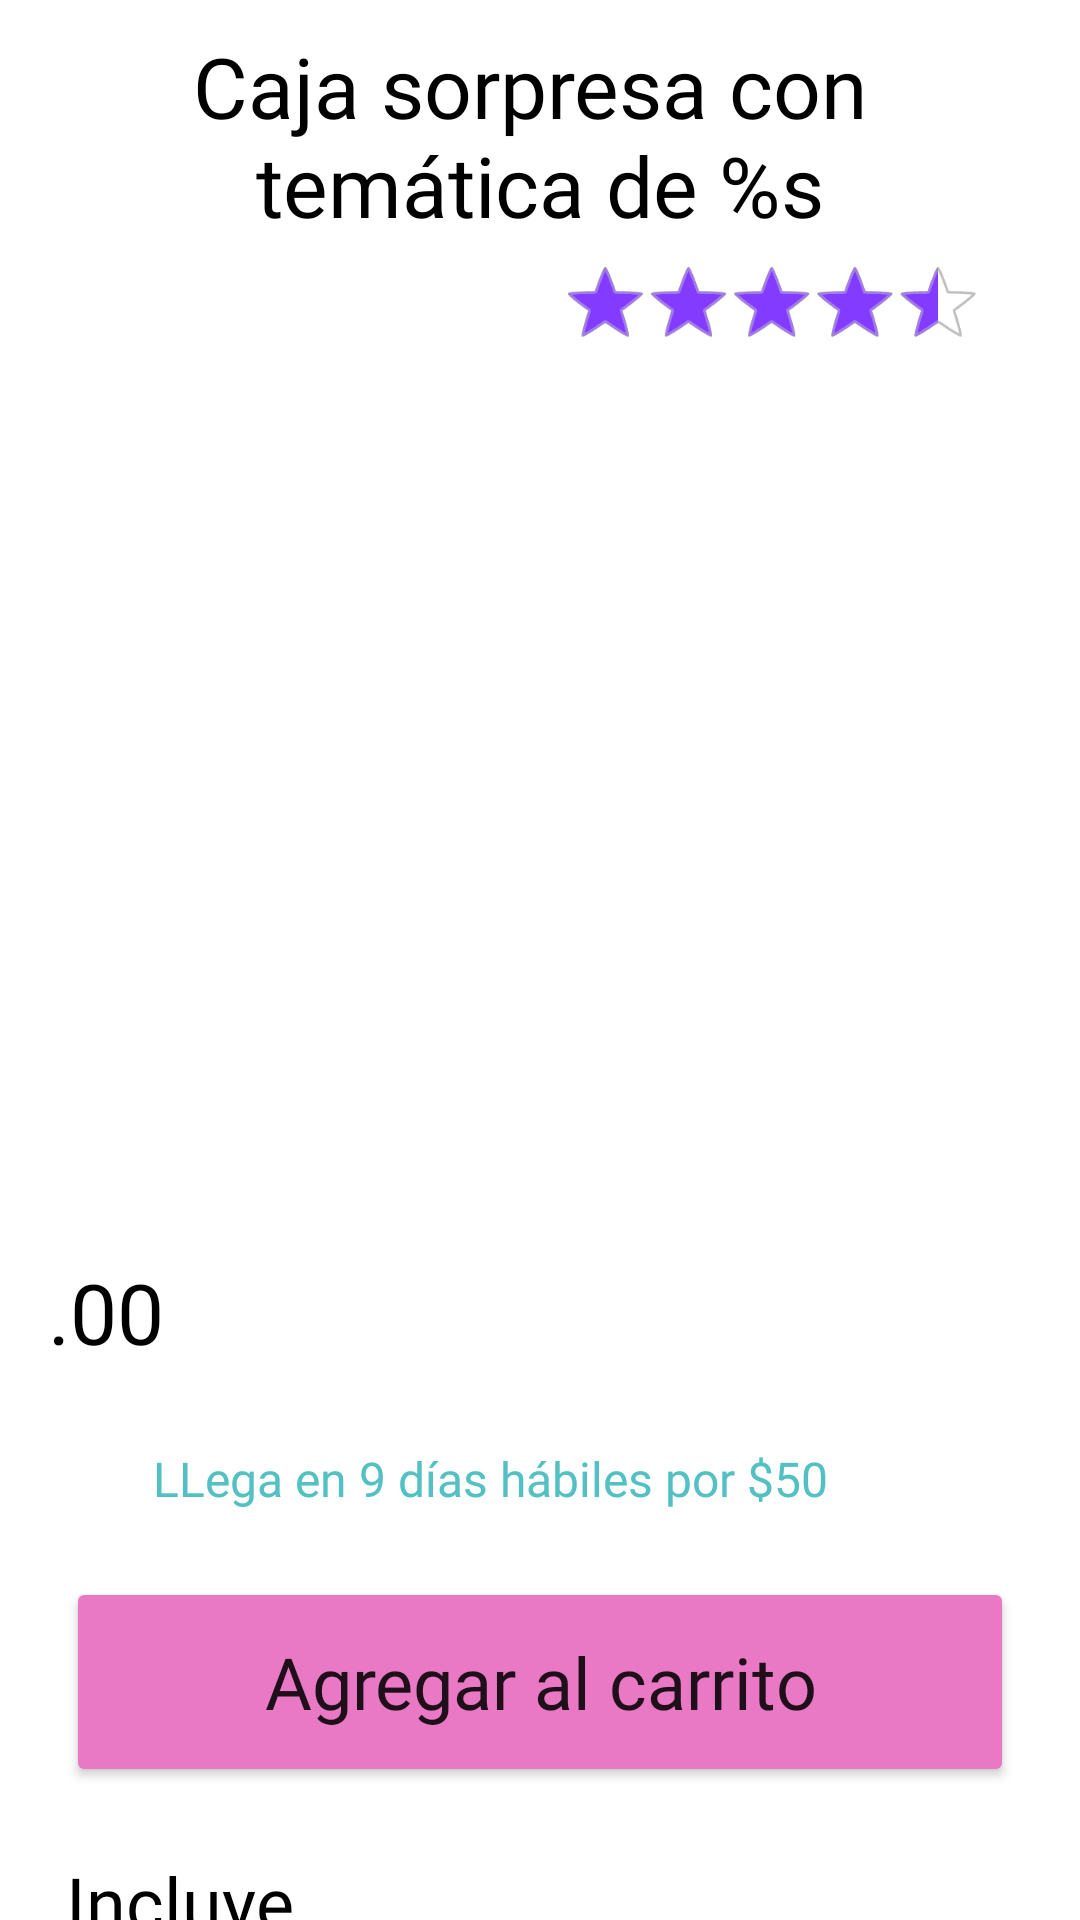

Produce the Android XML layout that renders to this screen, including the resource entries it uses.
<!-- AndroidManifest.xml: application theme Theme.ProyectoAndroid_Yuritzy -->
<!-- res/layout/fragment_product_detail.xml -->
<?xml version="1.0" encoding="utf-8"?>
<RelativeLayout xmlns:android="http://schemas.android.com/apk/res/android"
    xmlns:app="http://schemas.android.com/apk/res-auto"
    xmlns:tools="http://schemas.android.com/tools"
    android:layout_width="match_parent"
    android:layout_height="match_parent"
    android:background="@color/white">

    <ScrollView
        android:layout_width="match_parent"
        android:layout_height="match_parent">

        <androidx.constraintlayout.widget.ConstraintLayout
            android:layout_width="match_parent"
            android:layout_height="wrap_content">

            <TextView
                android:id="@+id/themathic"
                android:layout_width="match_parent"
                android:layout_height="wrap_content"
                android:layout_marginStart="@dimen/space_xlarge"
                android:layout_marginTop="@dimen/space_xmedium"
                android:layout_marginEnd="@dimen/space_xlarge"
                android:background="@color/white"
                android:ellipsize="end"
                android:fontFamily="@font/quicksandbold"
                android:maxLines="2"
                android:text="@string/thematic"
                android:textAlignment="center"
                android:textColor="@color/black"
                android:textSize="@dimen/font_size5"
                app:layout_constraintEnd_toEndOf="parent"
                app:layout_constraintStart_toStartOf="parent"
                app:layout_constraintTop_toTopOf="parent" />

            <RatingBar
                android:id="@+id/ratingBar"
                style="@android:style/Widget.Holo.Light.RatingBar.Indicator"
                android:layout_width="wrap_content"
                android:layout_height="wrap_content"
                android:layout_marginTop="@dimen/space_xempty"
                android:layout_marginEnd="@dimen/space_large"
                android:numStars="5"
                android:progressTint="@color/purple_200"
                android:rating="4.5"
                android:scaleX="0.8"
                android:scaleY="0.8"
                android:secondaryProgressTint="@color/white"
                android:stepSize="0.5"
                app:layout_constraintEnd_toEndOf="parent"
                app:layout_constraintTop_toBottomOf="@+id/themathic" />

            <ImageView
                android:id="@+id/iv_preview"
                android:layout_width="match_parent"
                android:layout_height="250dp"
                android:layout_marginTop="@dimen/space_xempty"
                android:scaleType="fitXY"
                app:layout_constraintTop_toBottomOf="@id/ratingBar"
                tools:src="@drawable/preview_sakura" />

            <TextView
                android:id="@+id/tv_initial_price"
                android:layout_width="wrap_content"
                android:layout_height="wrap_content"
                android:layout_marginStart="@dimen/space_large"
                android:layout_marginTop="@dimen/space_xmedium"
                android:fontFamily="@font/quicksandregular"
                android:textSize="@dimen/font_size3"
                app:layout_constraintStart_toStartOf="parent"
                app:layout_constraintTop_toBottomOf="@id/iv_preview"
                tools:text="$1000" />

            <TextView
                android:id="@+id/tv_final_price"
                android:layout_width="wrap_content"
                android:layout_height="wrap_content"
                android:layout_marginStart="@dimen/space_large"
                android:fontFamily="@font/quicksandmedium"
                android:textColor="@color/black"
                android:textSize="@dimen/font_size6"
                app:layout_constraintStart_toStartOf="parent"
                app:layout_constraintTop_toBottomOf="@id/tv_initial_price"
                tools:text="$900" />

            <TextView
                android:id="@+id/tv_final_price_cents"
                android:layout_width="wrap_content"
                android:layout_height="wrap_content"
                android:fontFamily="@font/quicksandregular"
                android:text="@string/price_final_cents"
                android:textColor="@color/black"
                android:textSize="@dimen/font_size3"
                app:layout_constraintStart_toEndOf="@id/tv_final_price"
                app:layout_constraintTop_toBottomOf="@id/tv_initial_price" />

            <TextView
                android:id="@+id/tv_discount"
                android:layout_width="wrap_content"
                android:layout_height="wrap_content"
                android:layout_marginStart="@dimen/space_xmedium"
                android:fontFamily="@font/quicksandregular"
                android:textColor="@color/purple_100"
                android:textSize="@dimen/font_size3"
                app:layout_constraintBottom_toBottomOf="@id/tv_final_price"
                app:layout_constraintStart_toEndOf="@id/tv_final_price_cents"
                app:layout_constraintTop_toBottomOf="@id/tv_initial_price"
                tools:text="% 10 OFF" />

            <ImageView
                android:id="@+id/iv_favourite"
                android:layout_width="40dp"
                android:layout_height="40dp"
                android:layout_marginEnd="@dimen/space_large"
                android:src="@drawable/ic_favourite_full"
                app:layout_constraintBottom_toBottomOf="@+id/tv_final_price"
                app:layout_constraintEnd_toEndOf="parent"
                app:layout_constraintTop_toBottomOf="@id/tv_initial_price"
                app:tint="@android:color/darker_gray" />

            <TextView
                android:id="@+id/tv_shipping_time"
                android:layout_width="wrap_content"
                android:layout_height="wrap_content"
                android:layout_marginStart="@dimen/space_xmedium"
                android:layout_marginTop="@dimen/space_xmedium"
                android:fontFamily="@font/quicksandbold"
                android:text="@string/shipping_time"
                android:textColor="@color/aqua"
                android:textSize="@dimen/font_size2"
                app:layout_constraintStart_toEndOf="@+id/iv_shopping_cart"
                app:layout_constraintTop_toBottomOf="@id/tv_final_price" />

            <ImageView
                android:id="@+id/iv_shopping_cart"
                android:layout_width="25dp"
                android:layout_height="25dp"
                android:layout_marginStart="@dimen/space_large"
                android:layout_marginTop="@dimen/space_xmedium"
                android:src="@drawable/ic_shopping_cart"
                app:layout_constraintStart_toStartOf="parent"
                app:layout_constraintTop_toBottomOf="@+id/tv_final_price"
                app:tint="@color/aqua" />

            <Button
                android:id="@+id/button3"
                android:layout_width="match_parent"
                android:layout_height="70dp"
                android:layout_marginStart="@dimen/space_xlarge"
                android:layout_marginTop="@dimen/space_xlarge"
                android:layout_marginEnd="@dimen/space_xlarge"
                android:backgroundTint="@color/pink"
                android:fontFamily="@font/quicksandmedium"
                android:text="@string/add_car"
                android:textAllCaps="false"
                android:textSize="24sp"
                app:layout_constraintEnd_toEndOf="parent"
                app:layout_constraintStart_toStartOf="parent"
                app:layout_constraintTop_toBottomOf="@id/tv_shipping_time" />

            <TextView
                android:id="@+id/tv_include"
                android:layout_width="match_parent"
                android:layout_height="wrap_content"
                android:layout_marginStart="@dimen/space_xlarge"
                android:layout_marginTop="@dimen/space_xlarge"
                android:layout_marginEnd="@dimen/space_xlarge"
                android:fontFamily="@font/quicksandmedium"
                android:text="@string/include"
                android:textColor="@color/black"
                android:textSize="@dimen/font_size4"
                app:layout_constraintEnd_toEndOf="parent"
                app:layout_constraintStart_toStartOf="parent"
                app:layout_constraintTop_toBottomOf="@+id/button3" />

            <TextView
                android:id="@+id/tv_content"
                android:layout_width="match_parent"
                android:layout_height="wrap_content"
                android:layout_marginStart="@dimen/space_xlarge"
                android:layout_marginTop="@dimen/space10"
                android:layout_marginEnd="@dimen/space_xlarge"
                android:fontFamily="@font/quicksandregular"
                android:text="@string/content"
                android:textColor="@color/black"
                android:textSize="@dimen/font_size1"
                app:layout_constraintStart_toStartOf="parent"
                app:layout_constraintTop_toBottomOf="@id/tv_include" />

        </androidx.constraintlayout.widget.ConstraintLayout>

    </ScrollView>

</RelativeLayout>
<!-- resources referenced by this layout -->
<resources>
  <color name="aqua">#53C0C3</color>
  <color name="black">#FF000000</color>
  <color name="pink">#E978C5</color>
  <color name="purple_100">#A471FF</color>
  <color name="purple_200">#833CFF</color>
  <color name="white">#FFFFFFFF</color>
  <dimen name="font_size1">15sp</dimen>
  <dimen name="font_size2">16sp</dimen>
  <dimen name="font_size3">28sp</dimen>
  <dimen name="font_size4">24sp</dimen>
  <dimen name="font_size5">28sp</dimen>
  <dimen name="font_size6">40sp</dimen>
  <dimen name="space10">10dp</dimen>
  <dimen name="space_large">16dp</dimen>
  <dimen name="space_xempty">3dp</dimen>
  <dimen name="space_xlarge">22dp</dimen>
  <dimen name="space_xmedium">10dp</dimen>
  <!-- drawable preview_sakura: webp bitmap (drawable, 100180 bytes) -->
  <string name="add_car">Agregar al carrito</string>
  <string name="content">
          <li>Funko Pop del personaje</li>\n
          <li>Kunai y Shuriken</li>\n
          <li>Libro de kakashi</li>\n
          <li>Monedero de rana</li>\n
          <li>Cascabeles</li>\n
          <li>Dulce en forma de sharingan</li>\n
          <li>Chocolates de banda y papel bomba</li>\n
          <li>Un bowl de ramen</li>\n
          <li>Pergamino del cielo</li>\n
          <li>Banda Ninja </li>\n
          <li>Stickers </li>\n
          <li>3 bolsas de fritura </li>\n
          <li>Palillos</li>\n
      </string>
  <string name="include">Incluye</string>
  <string name="price_final_cents">.00</string>
  <string name="shipping_time">LLega en 9 días hábiles por $50</string>
  <string name="thematic">Caja sorpresa con \ntemática de %s</string>
  <style name="Theme.ProyectoAndroid_Yuritzy" parent="Theme.MaterialComponents.DayNight.NoActionBar">
          
          <item name="colorPrimary">@color/purple_500</item>
          <item name="colorPrimaryVariant">@color/purple_700</item>
          <item name="colorOnPrimary">@color/white</item>
          
          <item name="colorSecondary">@color/teal_200</item>
          <item name="colorSecondaryVariant">@color/teal_700</item>
          <item name="colorOnSecondary">@color/black</item>
          
          <item name="android:statusBarColor" tools:targetApi="l">?attr/colorPrimaryVariant</item>
          
  
          <item name="colorControlNormal">@color/white</item>
      </style>
  <color name="purple_500">#FF6200EE</color>
  <color name="purple_700">#FF3700B3</color>
  <color name="teal_200">#FF03DAC5</color>
  <color name="teal_700">#FF018786</color>
</resources>
